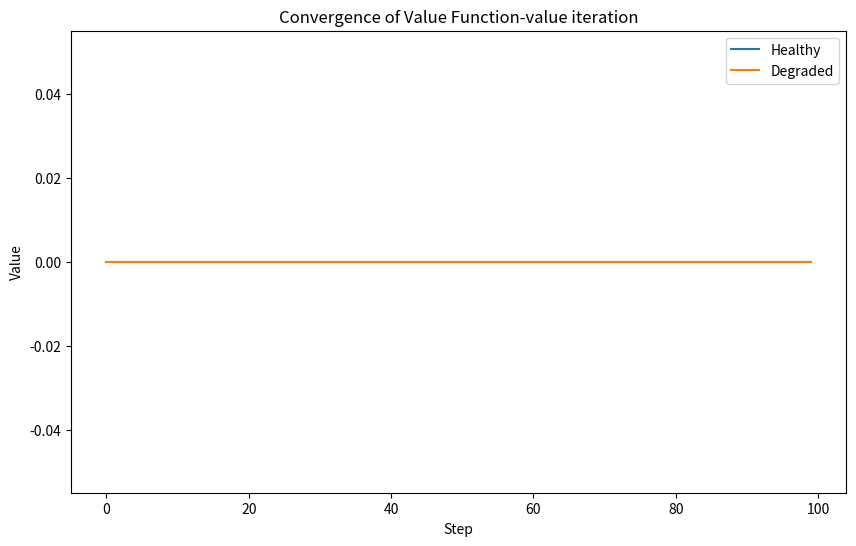
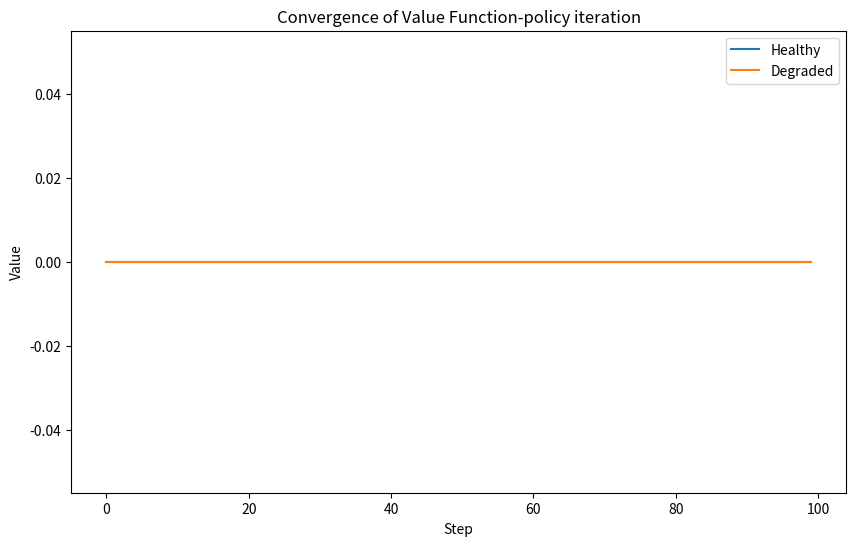
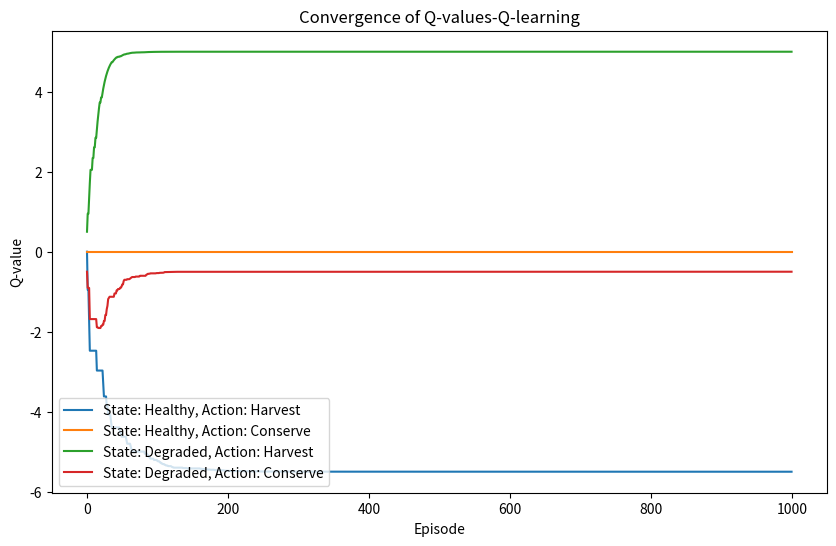

These charts were generated, in order, by the following Python code:

import numpy as np
import matplotlib.pyplot as plt

# Transition model
transition_model = {
    'Healthy': {'Harvest': 'Degraded', 'Conserve': 'Healthy'},
    'Degraded': {'Harvest': 'Healthy', 'Conserve': 'Degraded'}
}

# Reward model
reward_model = {
    ('Healthy', 'Harvest'): -10,
    ('Healthy', 'Conserve'): 0,
    ('Degraded', 'Harvest'): 5,
    ('Degraded', 'Conserve'): -5
}

# Discount factor
gamma = 0.9

# Value iteration
def value_iteration(transition_model, reward_model, gamma, num_steps):
    num_states = len(transition_model)
    V = np.zeros(num_states)

    V_values = []
    for step in range(num_steps):
        V_new = np.copy(V)
        for state in range(num_states):
            for action in transition_model:
                if transition_model[action] == state:
                    next_state = transition_model[action]
                    reward = reward_model[(state, action)]
                    V_new[state] = max(V_new[state], reward + gamma * V[next_state])
        V = V_new
        V_values.append(V.copy())

    return V_values

# Run value iteration
num_steps = 100
V_values = value_iteration(transition_model, reward_model, gamma, num_steps)

# Plot the value function for each state
plt.figure(figsize=(10, 6))
for i, state in enumerate(transition_model.keys()):
    plt.plot(range(num_steps), [V_values[j][i] for j in range(num_steps)], label=state)

plt.xlabel('Step')
plt.ylabel('Value')
plt.title('Convergence of Value Function-value iteration')
plt.legend()
plt.show()

# Policy iteration
def policy_iteration(transition_model, reward_model, gamma, num_steps):
    num_states = len(transition_model)
    num_actions = len(transition_model[list(transition_model.keys())[0]])

    # Initialize policy
    policy = {state: np.random.choice(list(transition_model[state].keys())) for state in transition_model}

    # Initialize value function
    V = np.zeros(num_states)

    V_values = []
    for step in range(num_steps):
        # Policy evaluation
        V_new = np.zeros(num_states)
        for state in range(num_states):
            for action in transition_model:
                if transition_model[action] == state:
                    next_state = transition_model[action]
                    reward = reward_model[(state, policy[state])]
                    V_new[state] = max(V_new[state], reward + gamma * V[next_state])
        V = V_new
        V_values.append(V.copy())

        # Policy improvement
        policy_new = {}
        for state in transition_model:
            best_action = None
            best_value = float('-inf')
            for action in transition_model:
                if transition_model[action] == state:
                    next_state = transition_model[action]
                    reward = reward_model[(state, action)]
                    value = reward + gamma * V[next_state]
                    if value > best_value:
                        best_value = value
                        best_action = action
            policy_new[state] = best_action
        policy = policy_new

    return V_values, policy

# Run policy iteration
num_steps = 100
V_values, policy = policy_iteration(transition_model, reward_model, gamma, num_steps)

# Plot the value function for each state
plt.figure(figsize=(10, 6))
for i, state in enumerate(transition_model.keys()):
    plt.plot(range(num_steps), [V_values[j][i] for j in range(num_steps)], label=state)

plt.xlabel('Step')
plt.ylabel('Value')
plt.title('Convergence of Value Function-policy iteration')
plt.legend()
plt.show()



import numpy as np
import matplotlib.pyplot as plt

# Transition model
transition_model = {
    'Healthy': {'Harvest': 'Degraded', 'Conserve': 'Healthy'},
    'Degraded': {'Harvest': 'Healthy', 'Conserve': 'Degraded'}
}

# Reward model
reward_model = {
    ('Healthy', 'Harvest'): -10,
    ('Healthy', 'Conserve'): 0,
    ('Degraded', 'Harvest'): 5,
    ('Degraded', 'Conserve'): -5
}

# Discount factor
gamma = 0.9

# Learning rate
alpha = 0.1

# Exploration rate
epsilon = 0.1

# Q-learning
def q_learning(transition_model, reward_model, gamma, alpha, epsilon, num_episodes):
    num_states = len(transition_model)
    num_actions = len(transition_model[list(transition_model.keys())[0]])
    Q = np.zeros((num_states, num_actions))

    Q_values = []
    states = list(transition_model.keys())  # Define states here
    for episode in range(num_episodes):
        state = np.random.choice(states)
        done = False
        rewards = 0

        while not done:
            if np.random.rand() < epsilon:
                action = np.random.choice(list(transition_model[state].keys()))
            else:
                action = np.argmax(Q[states.index(state)])

            if action not in transition_model[state]:
                action = np.random.choice(list(transition_model[state].keys()))

            next_state = transition_model[state][action]
            reward = reward_model[(state, action)]
            Q[states.index(state), list(transition_model[state].keys()).index(action)] = (1 - alpha) * Q[states.index(state), list(transition_model[state].keys()).index(action)] + alpha * (reward + gamma * np.max(Q[states.index(next_state)]))

            state = next_state
            rewards += reward

            if state == 'Healthy':
                done = True

        Q_values.append(Q.copy())

    return Q_values

# Run Q-learning
num_episodes = 1000
Q_values = q_learning(transition_model, reward_model, gamma, alpha, epsilon, num_episodes)

# Plot the Q-values for each state-action pair
plt.figure(figsize=(10, 6))
for i, state in enumerate(transition_model.keys()):
    for j, action in enumerate(transition_model[state].keys()):
        plt.plot(range(num_episodes), [Q_values[k][i, j] for k in range(num_episodes)], label=f'State: {state}, Action: {action}')

plt.xlabel('Episode')
plt.ylabel('Q-value')
plt.title('Convergence of Q-values-Q-learning')
plt.legend()
plt.show()


